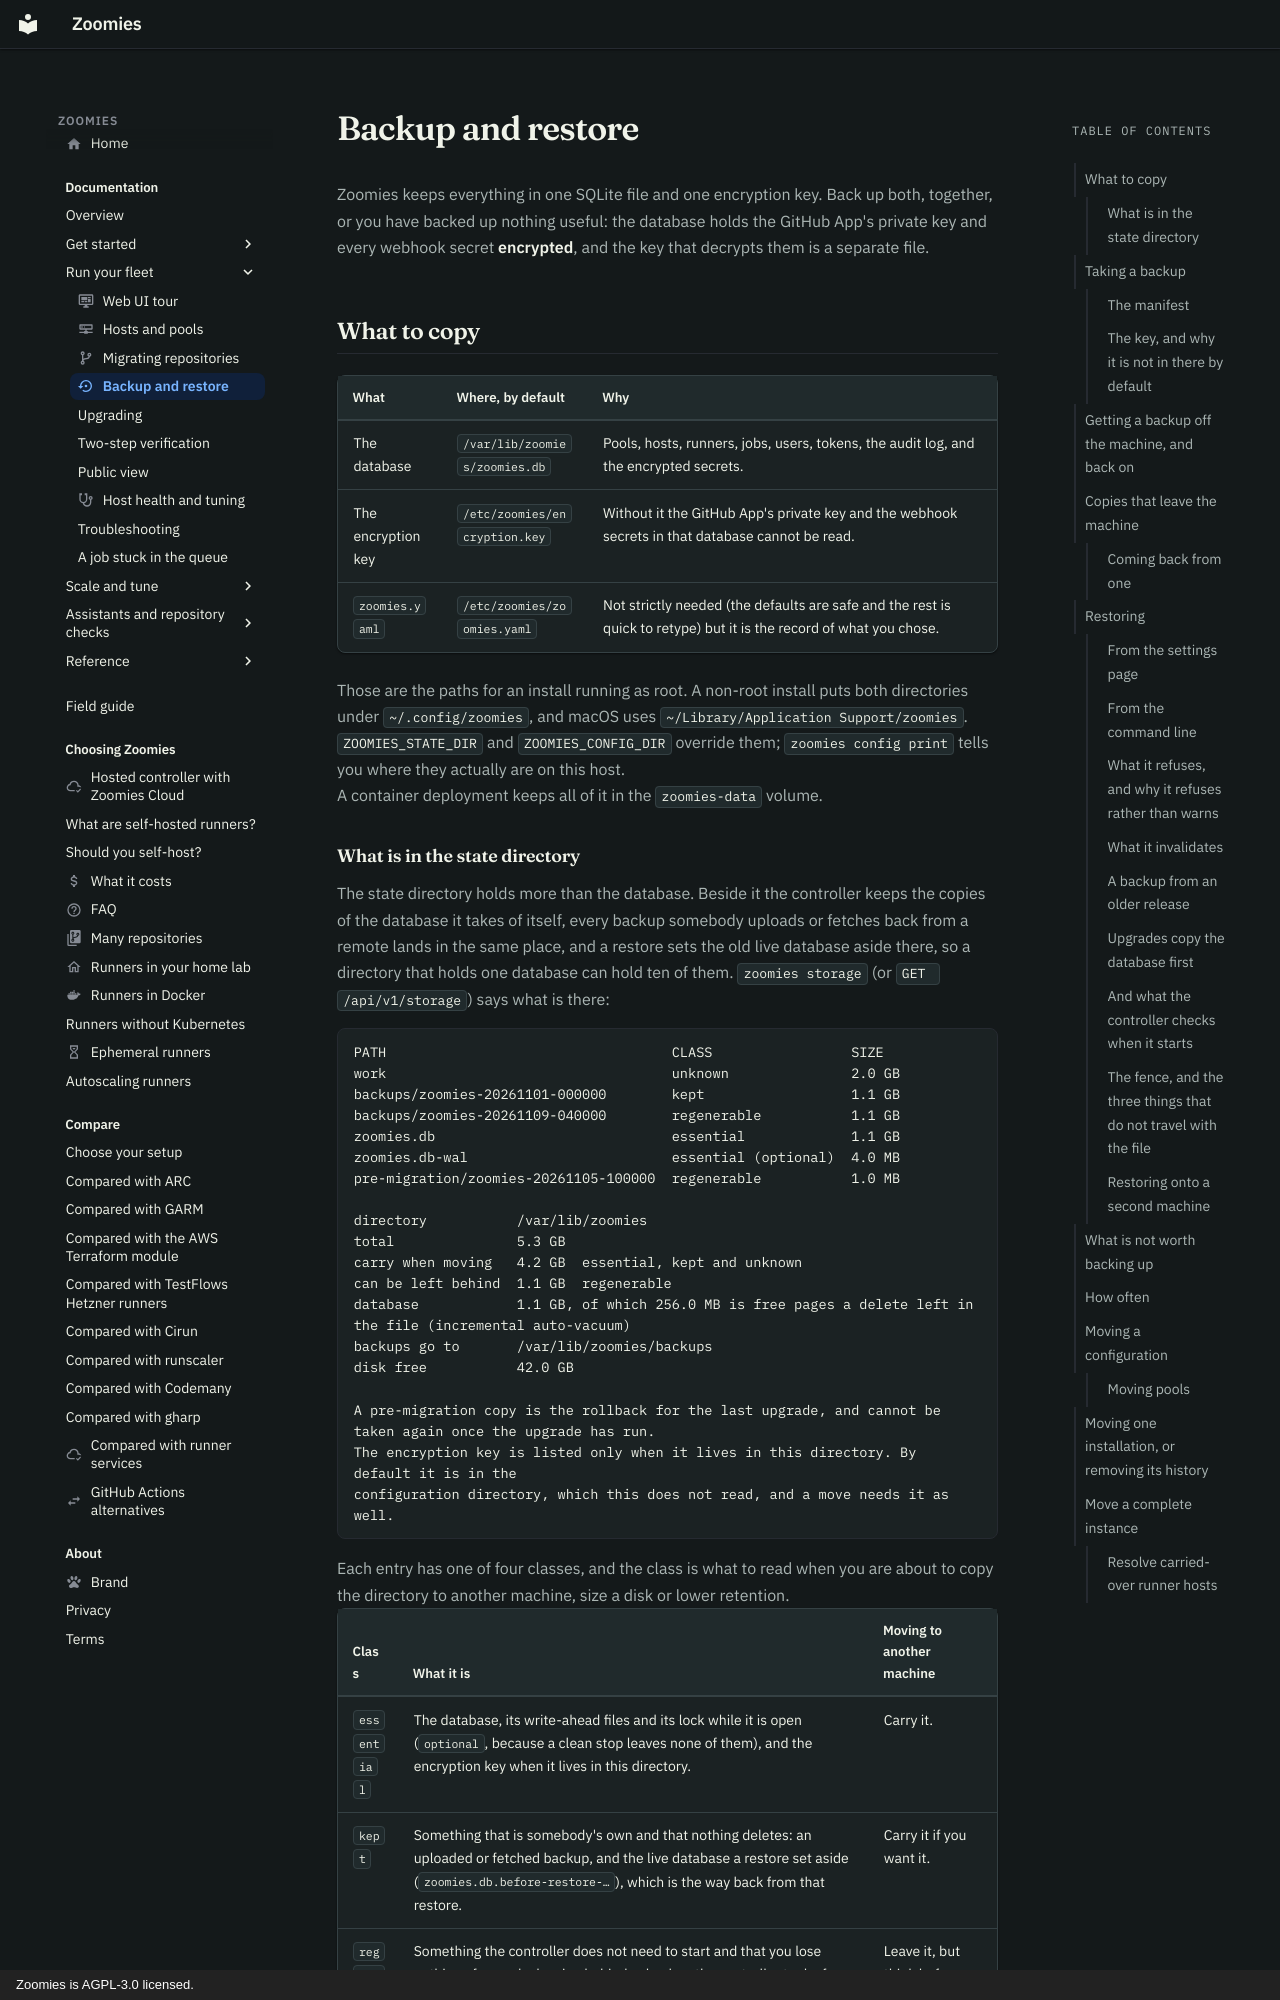

repository: eyupio/zoomies · page: backup-and-restore/index.html · generator: mkdocs · copyright: Zoomies is AGPL-3.0 licensed.

---
icon: material/backup-restore
description: >-
  The two files a Zoomies controller is made of, how to copy them safely by
  schedule, from settings or by hand, and how to restore the fleet here or
  elsewhere.
---

# Backup and restore

Zoomies keeps everything in one SQLite file and one encryption key. Back up
both, together, or you have backed up nothing useful: the database holds the
GitHub App's private key and every webhook secret **encrypted**, and the key
that decrypts them is a separate file.

## What to copy

| What | Where, by default | Why |
| --- | --- | --- |
| The database | `/var/lib/zoomies/zoomies.db` | Pools, hosts, runners, jobs, users, tokens, the audit log, and the encrypted secrets. |
| The encryption key | `/etc/zoomies/encryption.key` | Without it the GitHub App's private key and the webhook secrets in that database cannot be read. |
| `zoomies.yaml` | `/etc/zoomies/zoomies.yaml` | Not strictly needed (the defaults are safe and the rest is quick to retype) but it is the record of what you chose. |

Those are the paths for an install running as root. A non-root install puts
both directories under `~/.config/zoomies`, and macOS uses
`~/Library/Application Support/zoomies`. `ZOOMIES_STATE_DIR` and
`ZOOMIES_CONFIG_DIR` override them; `zoomies config print` tells you where they
actually are on this host.

A container deployment keeps all of it in the `zoomies-data` volume.
